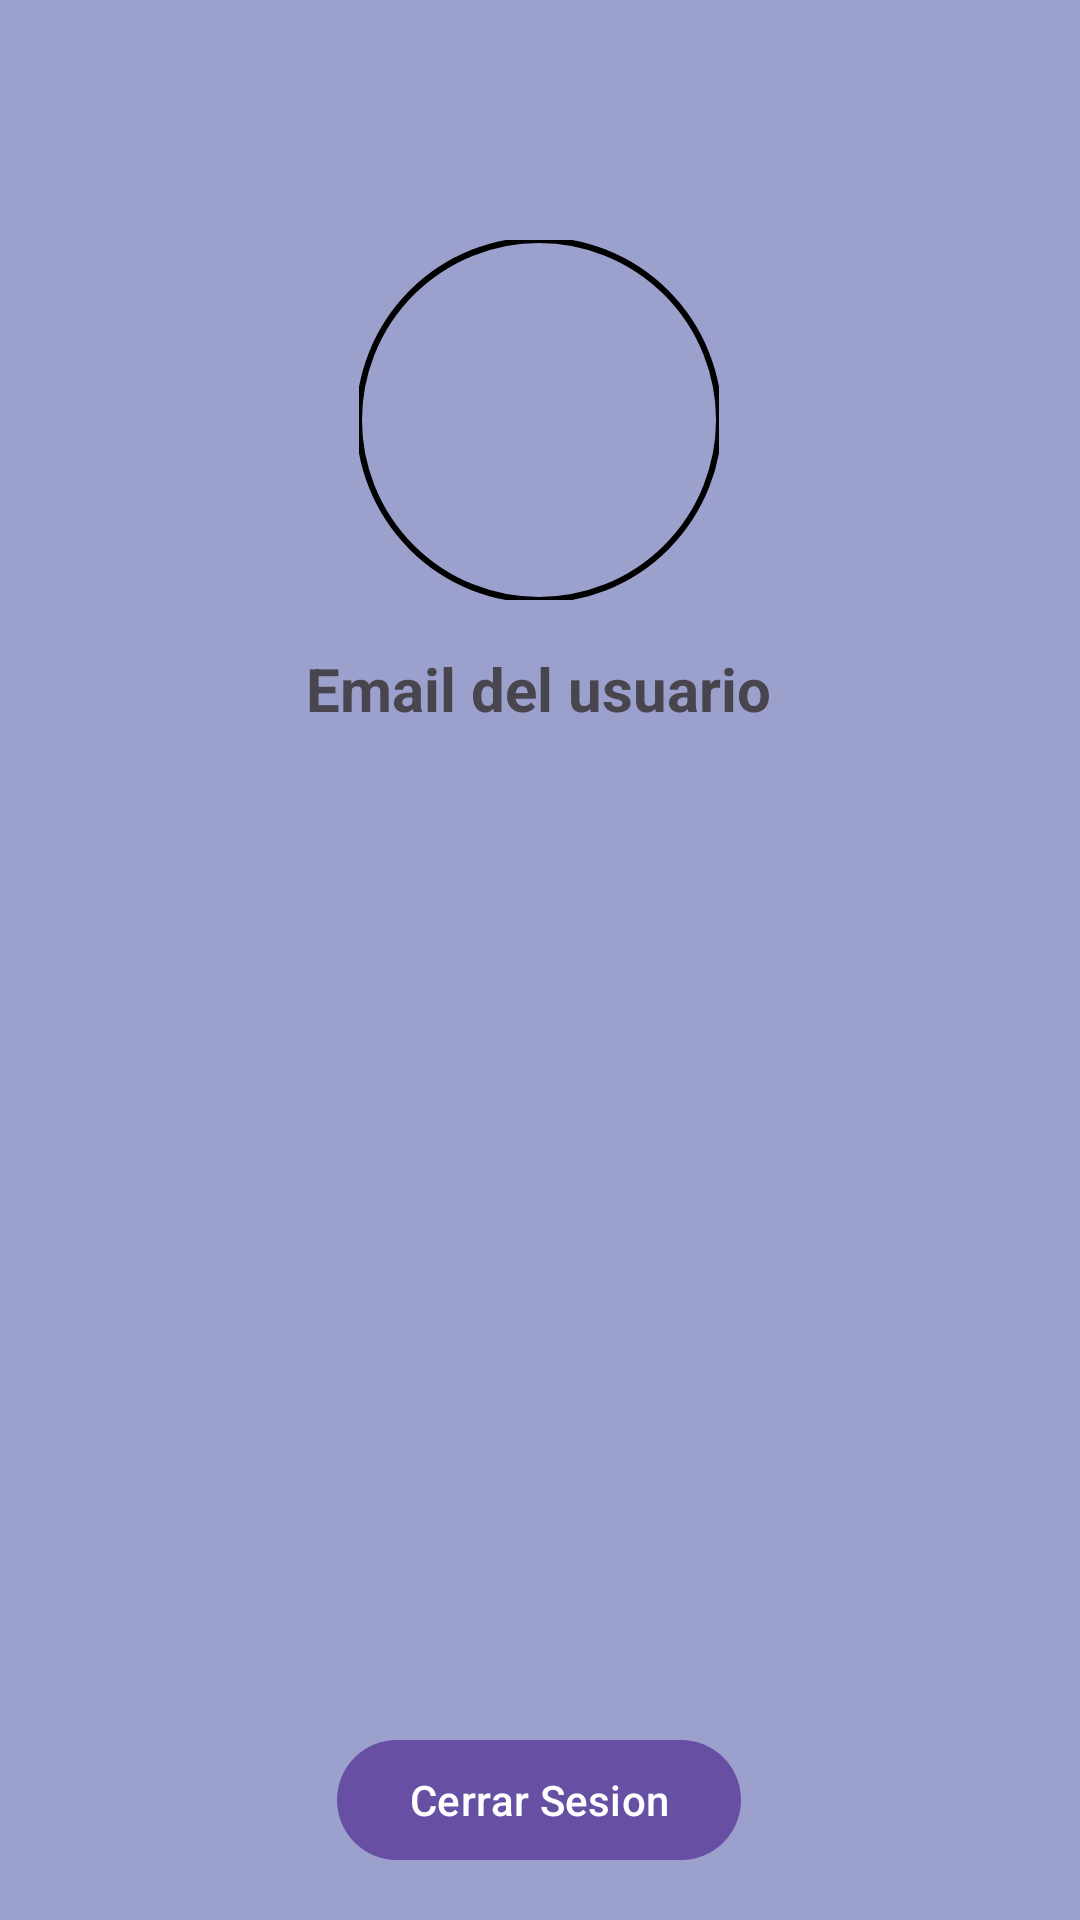

The Android layout XML behind this screen, and the referenced resources:
<!-- AndroidManifest.xml: application theme Base.Theme.PaqtaFood -->
<!-- res/layout/activity_profileactivity.xml -->
<?xml version="1.0" encoding="utf-8"?>
<androidx.constraintlayout.widget.ConstraintLayout xmlns:android="http://schemas.android.com/apk/res/android"
    xmlns:app="http://schemas.android.com/apk/res-auto"
    xmlns:tools="http://schemas.android.com/tools"
    android:layout_width="match_parent"
    android:layout_height="match_parent"
    android:background="@color/colorFondo2"
    tools:context=".screens.profileActivity.Profileactivity">

    <androidx.constraintlayout.widget.ConstraintLayout
        android:id="@+id/constraintLayout"
        android:layout_width="match_parent"
        android:layout_height="142dp"
        android:background="@drawable/rectangle_66"
        app:layout_constraintEnd_toEndOf="parent"
        app:layout_constraintStart_toStartOf="parent"
        app:layout_constraintTop_toTopOf="parent" >

    </androidx.constraintlayout.widget.ConstraintLayout>

    <com.google.android.material.button.MaterialButton
        android:id="@+id/logoutButton"
        android:layout_width="wrap_content"
        android:layout_height="wrap_content"
        android:layout_marginBottom="16dp"
        android:text="Cerrar Sesion"
        app:layout_constraintBottom_toBottomOf="parent"
        app:layout_constraintEnd_toEndOf="parent"
        app:layout_constraintHorizontal_bias="0.498"
        app:layout_constraintStart_toStartOf="parent" />

    <TextView
        android:id="@+id/emailTextView"
        android:layout_width="wrap_content"
        android:layout_height="wrap_content"
        android:layout_marginTop="16dp"
        android:text="Email del usuario"
        android:textStyle="bold"
        android:textSize="20sp"
        app:layout_constraintEnd_toEndOf="parent"
        app:layout_constraintHorizontal_bias="0.498"
        app:layout_constraintStart_toStartOf="parent"
        app:layout_constraintTop_toBottomOf="@+id/imageView" />

    <com.google.android.material.imageview.ShapeableImageView
        android:id="@+id/imageView"
        android:layout_width="120dp"
        android:layout_height="120dp"
        android:layout_marginTop="80dp"
        android:scaleType="centerCrop"
        app:layout_constraintEnd_toEndOf="parent"
        app:layout_constraintHorizontal_bias="0.498"
        app:layout_constraintStart_toStartOf="parent"
        app:layout_constraintTop_toTopOf="parent"
        app:shapeAppearanceOverlay="@style/rounded"
        app:srcCompat="@drawable/logo"
        app:strokeColor="@color/colorOscuro"
        app:strokeWidth="2dp" />


</androidx.constraintlayout.widget.ConstraintLayout>
<!-- resources referenced by this layout -->
<resources>
  <color name="colorFondo2">#9BA1CC</color>
  <color name="colorOscuro">#000</color>
  <style name="rounded">
          <item name="cornerFamily">rounded</item>
          <item name="cornerSize">50%</item>
      </style>
  <color name="md_theme_light_primary">#6750A4</color>
  <color name="md_theme_light_onPrimary">#FFFFFF</color>
  <color name="md_theme_light_primaryContainer">#EADDFF</color>
  <color name="md_theme_light_onPrimaryContainer">#21005D</color>
  <color name="md_theme_light_secondary">#625B71</color>
  <color name="md_theme_light_onSecondary">#FFFFFF</color>
  <color name="md_theme_light_secondaryContainer">#E8DEF8</color>
  <color name="md_theme_light_onSecondaryContainer">#1D192B</color>
  <color name="md_theme_light_tertiary">#7D5260</color>
  <color name="md_theme_light_onTertiary">#FFFFFF</color>
  <color name="md_theme_light_tertiaryContainer">#FFD8E4</color>
  <color name="md_theme_light_onTertiaryContainer">#31111D</color>
  <color name="md_theme_light_error">#B3261E</color>
  <color name="md_theme_light_onError">#FFFFFF</color>
  <color name="md_theme_light_errorContainer">#F9DEDC</color>
  <color name="md_theme_light_onErrorContainer">#410E0B</color>
  <color name="md_theme_light_outline">#79747E</color>
  <color name="md_theme_light_background">#FFFBFE</color>
  <color name="md_theme_light_onBackground">#1C1B1F</color>
  <color name="md_theme_light_surface">#FFFBFE</color>
  <color name="md_theme_light_onSurface">#1C1B1F</color>
  <color name="md_theme_light_surfaceVariant">#E7E0EC</color>
  <color name="md_theme_light_onSurfaceVariant">#49454F</color>
  <color name="md_theme_light_inverseSurface">#313033</color>
  <color name="md_theme_light_inverseOnSurface">#F4EFF4</color>
  <color name="md_theme_light_inversePrimary">#D0BCFF</color>
</resources>
